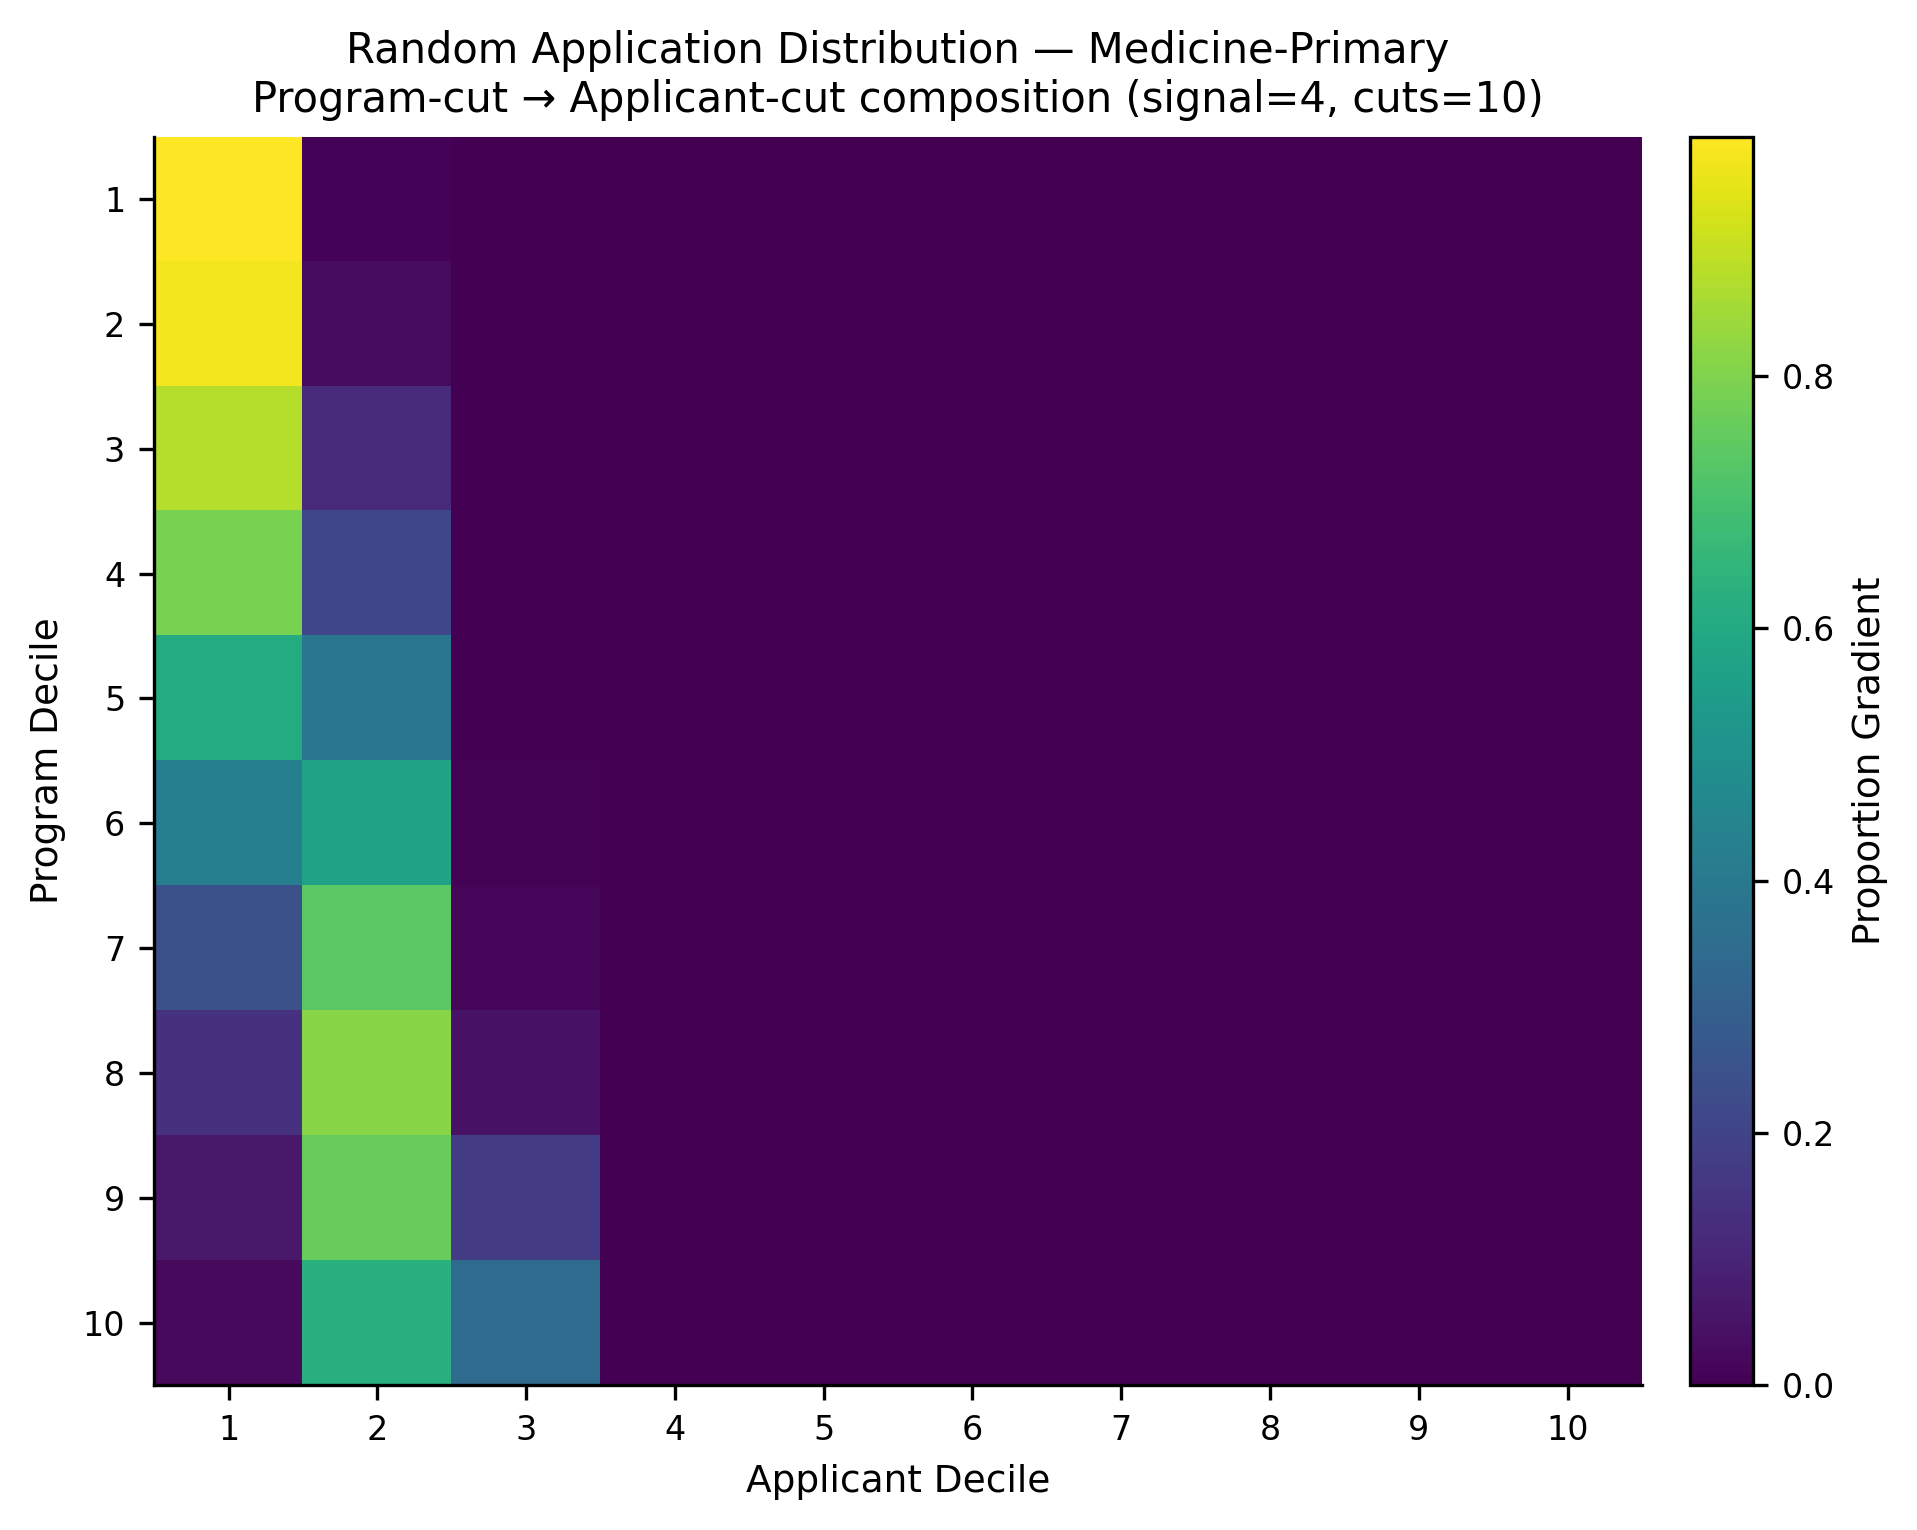

Data behind this chart, as committed beside it:
, app_cut_1, app_cut_2, app_cut_3, app_cut_4, app_cut_5, app_cut_6, app_cut_7, app_cut_8, app_cut_9, app_cut_10
prog_cut_1, 0.9899, 0.009235, 0.0008511, 0.0, 0.0, 0.0, 0.0, 0.0, 0.0, 0.0
prog_cut_2, 0.9719, 0.02806, 0.0, 0.0, 0.0, 0.0, 0.0, 0.0, 0.0, 0.0
prog_cut_3, 0.8796, 0.1204, 0.0, 0.0, 0.0, 0.0, 0.0, 0.0, 0.0, 0.0
prog_cut_4, 0.7902, 0.2098, 0.0, 0.0, 0.0, 0.0, 0.0, 0.0, 0.0, 0.0
prog_cut_5, 0.6086, 0.388, 0.003396, 0.0, 0.0, 0.0, 0.0, 0.0, 0.0, 0.0
prog_cut_6, 0.4261, 0.569, 0.004931, 0.0, 0.0, 0.0, 0.0, 0.0, 0.0, 0.0
prog_cut_7, 0.2464, 0.7347, 0.01885, 0.0, 0.0, 0.0, 0.0, 0.0, 0.0, 0.0
prog_cut_8, 0.1403, 0.8127, 0.04701, 0.0, 0.0, 0.0, 0.0, 0.0, 0.0, 0.0
prog_cut_9, 0.06676, 0.7587, 0.1735, 0.001, 0.0, 0.0, 0.0, 0.0, 0.0, 0.0
prog_cut_10, 0.02322, 0.6287, 0.3471, 0.001014, 0.0, 0.0, 0.0, 0.0, 0.0, 0.0
